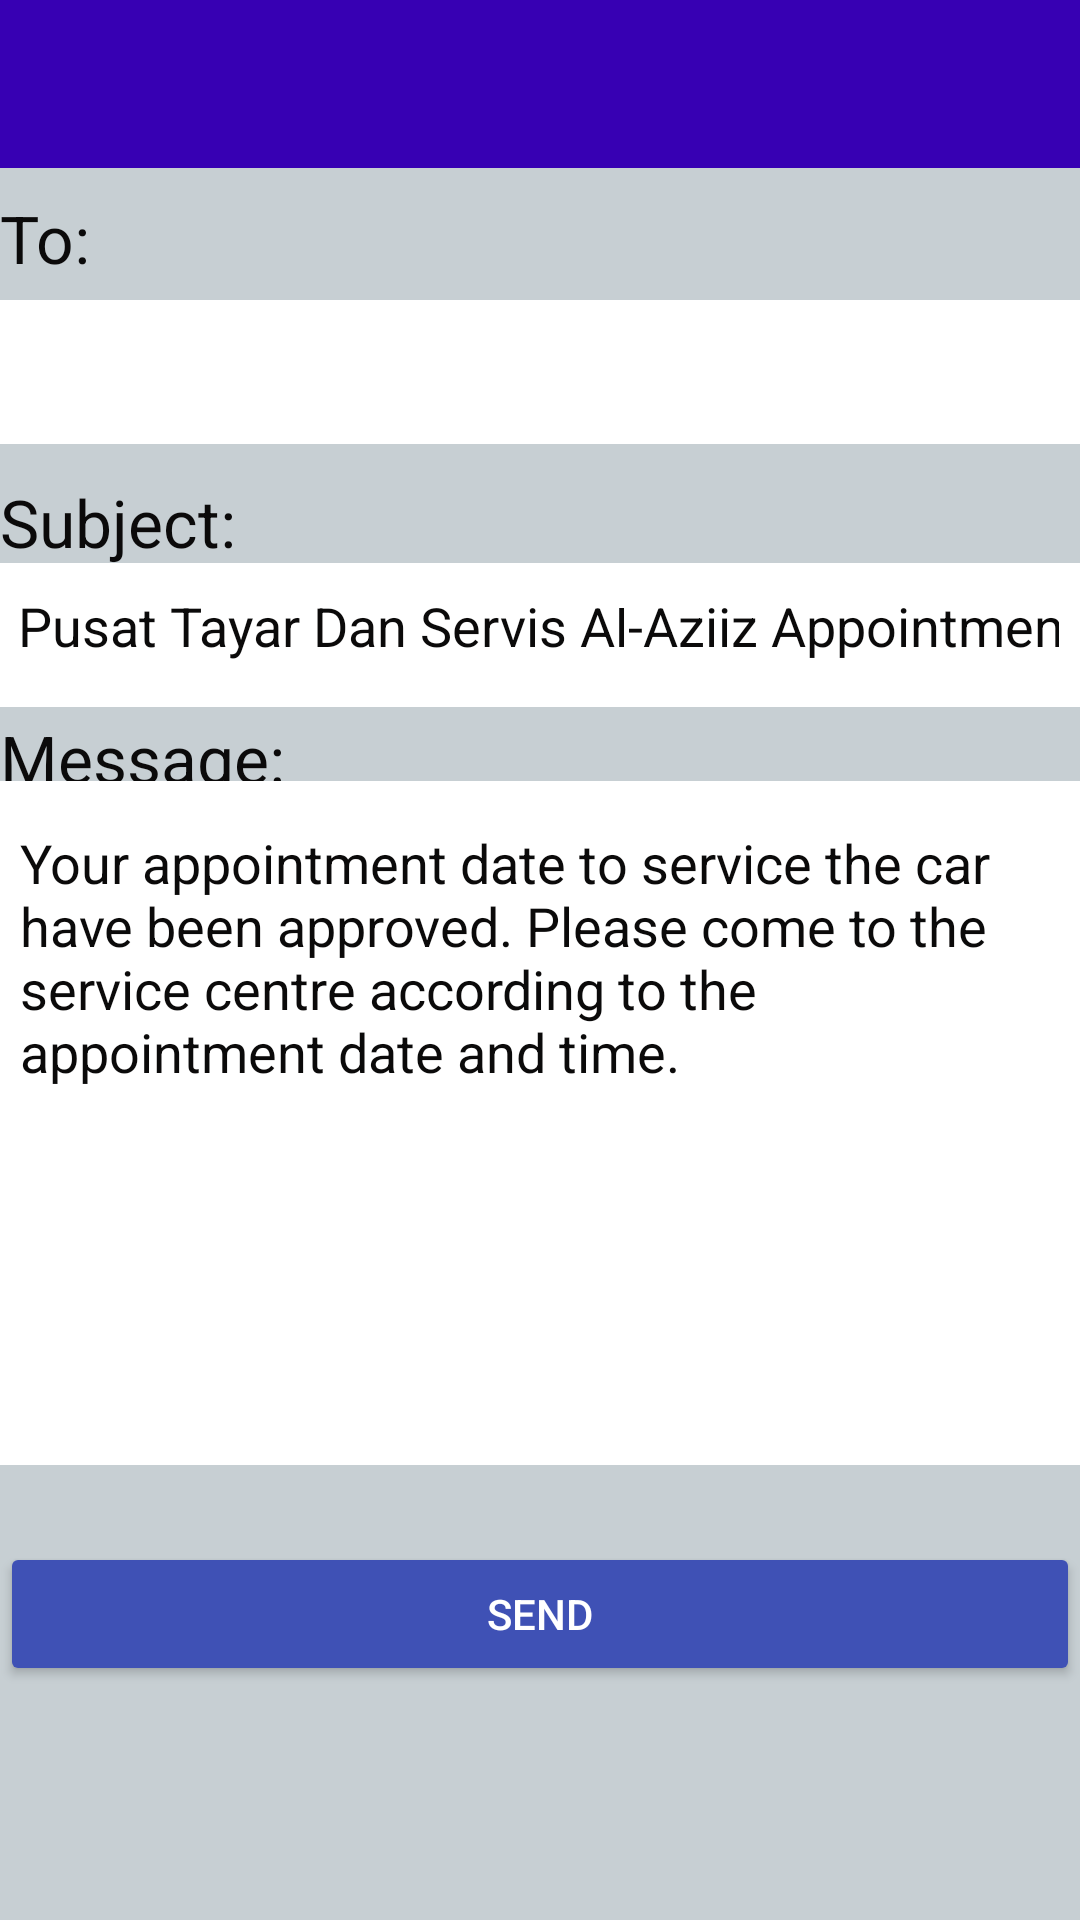

The Android layout XML behind this screen, and the referenced resources:
<!-- AndroidManifest.xml: application theme Theme.MaintanenceApp -->
<!-- res/layout/activity_email_user.xml -->
<?xml version="1.0" encoding="utf-8"?>
<androidx.constraintlayout.widget.ConstraintLayout xmlns:android="http://schemas.android.com/apk/res/android"
    xmlns:app="http://schemas.android.com/apk/res-auto"
    xmlns:tools="http://schemas.android.com/tools"
    android:layout_width="match_parent"
    android:layout_height="match_parent"
    android:background="#C7CFD3"
    tools:context=".EmailUser">

    <TextView
        android:id="@+id/textView14"
        android:layout_width="match_parent"
        android:layout_height="wrap_content"
        android:text="To:"
        android:textColor="#0B0A0A"
        android:textAppearance="@style/TextAppearance.AppCompat.Large"
        app:layout_constraintBottom_toBottomOf="parent"
        app:layout_constraintEnd_toEndOf="parent"
        app:layout_constraintHorizontal_bias="0.0"
        app:layout_constraintStart_toStartOf="parent"
        app:layout_constraintTop_toTopOf="parent"
        app:layout_constraintVertical_bias="0.106"
        tools:ignore="MissingConstraints" />

    <EditText
        android:id="@+id/edit_text_to"
        android:layout_width="377dp"
        android:layout_height="48dp"
        android:background="#FFFFFF"
        android:inputType="textEmailAddress"
        android:padding="15dp"
        app:layout_constraintBottom_toBottomOf="parent"
        app:layout_constraintEnd_toEndOf="parent"
        app:layout_constraintHorizontal_bias="0.481"
        app:layout_constraintStart_toStartOf="parent"
        app:layout_constraintTop_toTopOf="parent"
        app:layout_constraintVertical_bias="0.169"
        tools:ignore="MissingConstraints" />

    <TextView
        android:id="@+id/textView15"
        android:layout_width="match_parent"
        android:layout_height="wrap_content"
        android:text="Subject:"
        android:textColor="#0B0A0A"
        android:textAppearance="@style/TextAppearance.AppCompat.Large"
        app:layout_constraintBottom_toBottomOf="parent"
        app:layout_constraintEnd_toEndOf="parent"
        app:layout_constraintHorizontal_bias="0.0"
        app:layout_constraintStart_toStartOf="parent"
        app:layout_constraintTop_toTopOf="parent"
        app:layout_constraintVertical_bias="0.261"
        tools:ignore="MissingConstraints" />

    <EditText
        android:id="@+id/edit_text_subject"
        android:layout_width="377dp"
        android:layout_height="48dp"
        android:background="#FFFFFF"
        android:textColor="#0B0A0A"
        android:text="Pusat Tayar Dan Servis Al-Aziiz Appointment Car Service"
        android:inputType="textEmailSubject"
        android:padding="15dp"
        app:layout_constraintBottom_toBottomOf="parent"
        app:layout_constraintEnd_toEndOf="parent"
        app:layout_constraintHorizontal_bias="0.558"
        app:layout_constraintStart_toStartOf="parent"
        app:layout_constraintTop_toTopOf="parent"
        app:layout_constraintVertical_bias="0.317"
        tools:ignore="MissingConstraints" />

    <TextView
        android:id="@+id/textView16"
        android:layout_width="match_parent"
        android:layout_height="wrap_content"
        android:textColor="#0B0A0A"
        android:text="Message:"
        android:textAppearance="@style/TextAppearance.AppCompat.Large"
        app:layout_constraintBottom_toBottomOf="parent"
        app:layout_constraintEnd_toEndOf="parent"
        app:layout_constraintHorizontal_bias="0.0"
        app:layout_constraintStart_toStartOf="parent"
        app:layout_constraintTop_toTopOf="parent"
        app:layout_constraintVertical_bias="0.39"
        tools:ignore="MissingConstraints" />

    <EditText
        android:id="@+id/edit_text_message"
        android:layout_width="376dp"
        android:layout_height="228dp"
        android:background="#FFFFFF"
        android:gravity="start|top"
        android:textColor="#0B0A0A"
        android:text="Your appointment date to service the car have been approved. Please come to the service centre according to the appointment date and time."
        android:lines="10"
        android:padding="15dp"
        app:layout_constraintBottom_toBottomOf="parent"
        app:layout_constraintEnd_toEndOf="parent"
        app:layout_constraintHorizontal_bias="0.542"
        app:layout_constraintStart_toStartOf="parent"
        app:layout_constraintTop_toTopOf="parent"
        app:layout_constraintVertical_bias="0.632"
        tools:ignore="MissingConstraints" />

    <Button
        android:id="@+id/button_send"
        android:layout_width="match_parent"
        android:layout_height="wrap_content"
        android:text="send"
        android:textColor="@color/white"
        app:backgroundTint="#3F51B5"
        app:layout_constraintBottom_toBottomOf="parent"
        app:layout_constraintEnd_toEndOf="parent"
        app:layout_constraintHorizontal_bias="0.0"
        app:layout_constraintStart_toStartOf="parent"
        app:layout_constraintTop_toTopOf="parent"
        app:layout_constraintVertical_bias="0.868"
        tools:ignore="MissingConstraints" />

    <androidx.appcompat.widget.Toolbar
        android:id="@+id/toolbar"
        android:layout_width="match_parent"
        android:layout_height="wrap_content"
        android:background="@color/purple_700"
        android:minHeight="?attr/actionBarSize"
        android:theme="?attr/actionBarTheme"
        app:layout_constraintBottom_toBottomOf="parent"
        app:layout_constraintEnd_toEndOf="parent"
        app:layout_constraintHorizontal_bias="1.0"
        app:layout_constraintStart_toStartOf="parent"
        app:layout_constraintTop_toTopOf="parent"
        app:layout_constraintVertical_bias="0.0" />

</androidx.constraintlayout.widget.ConstraintLayout>
<!-- resources referenced by this layout -->
<resources>
  <style name="Theme.MaintanenceApp" parent="Theme.MaterialComponents.DayNight.NoActionBar">
          
          <item name="colorPrimary">@color/purple_500</item>
          <item name="colorPrimaryVariant">@color/purple_700</item>
          <item name="colorOnPrimary">@color/white</item>
          
          <item name="colorSecondary">@color/teal_200</item>
          <item name="colorSecondaryVariant">@color/teal_700</item>
          <item name="colorOnSecondary">@color/black</item>
          
          <item name="android:statusBarColor" tools:targetApi="l">?attr/colorPrimaryVariant</item>
          
      </style>
  <!-- not gathered from this repository: default colours our renderer supplied (Android Studio template values) -->
  <color name="purple_500">#FF6200EE</color>
  <color name="purple_700">#FF3700B3</color>
  <color name="teal_200">#FF03DAC5</color>
  <color name="teal_700">#FF018786</color>
  <color name="black">#FF000000</color>
  <color name="white">#FFFFFFFF</color>
</resources>
